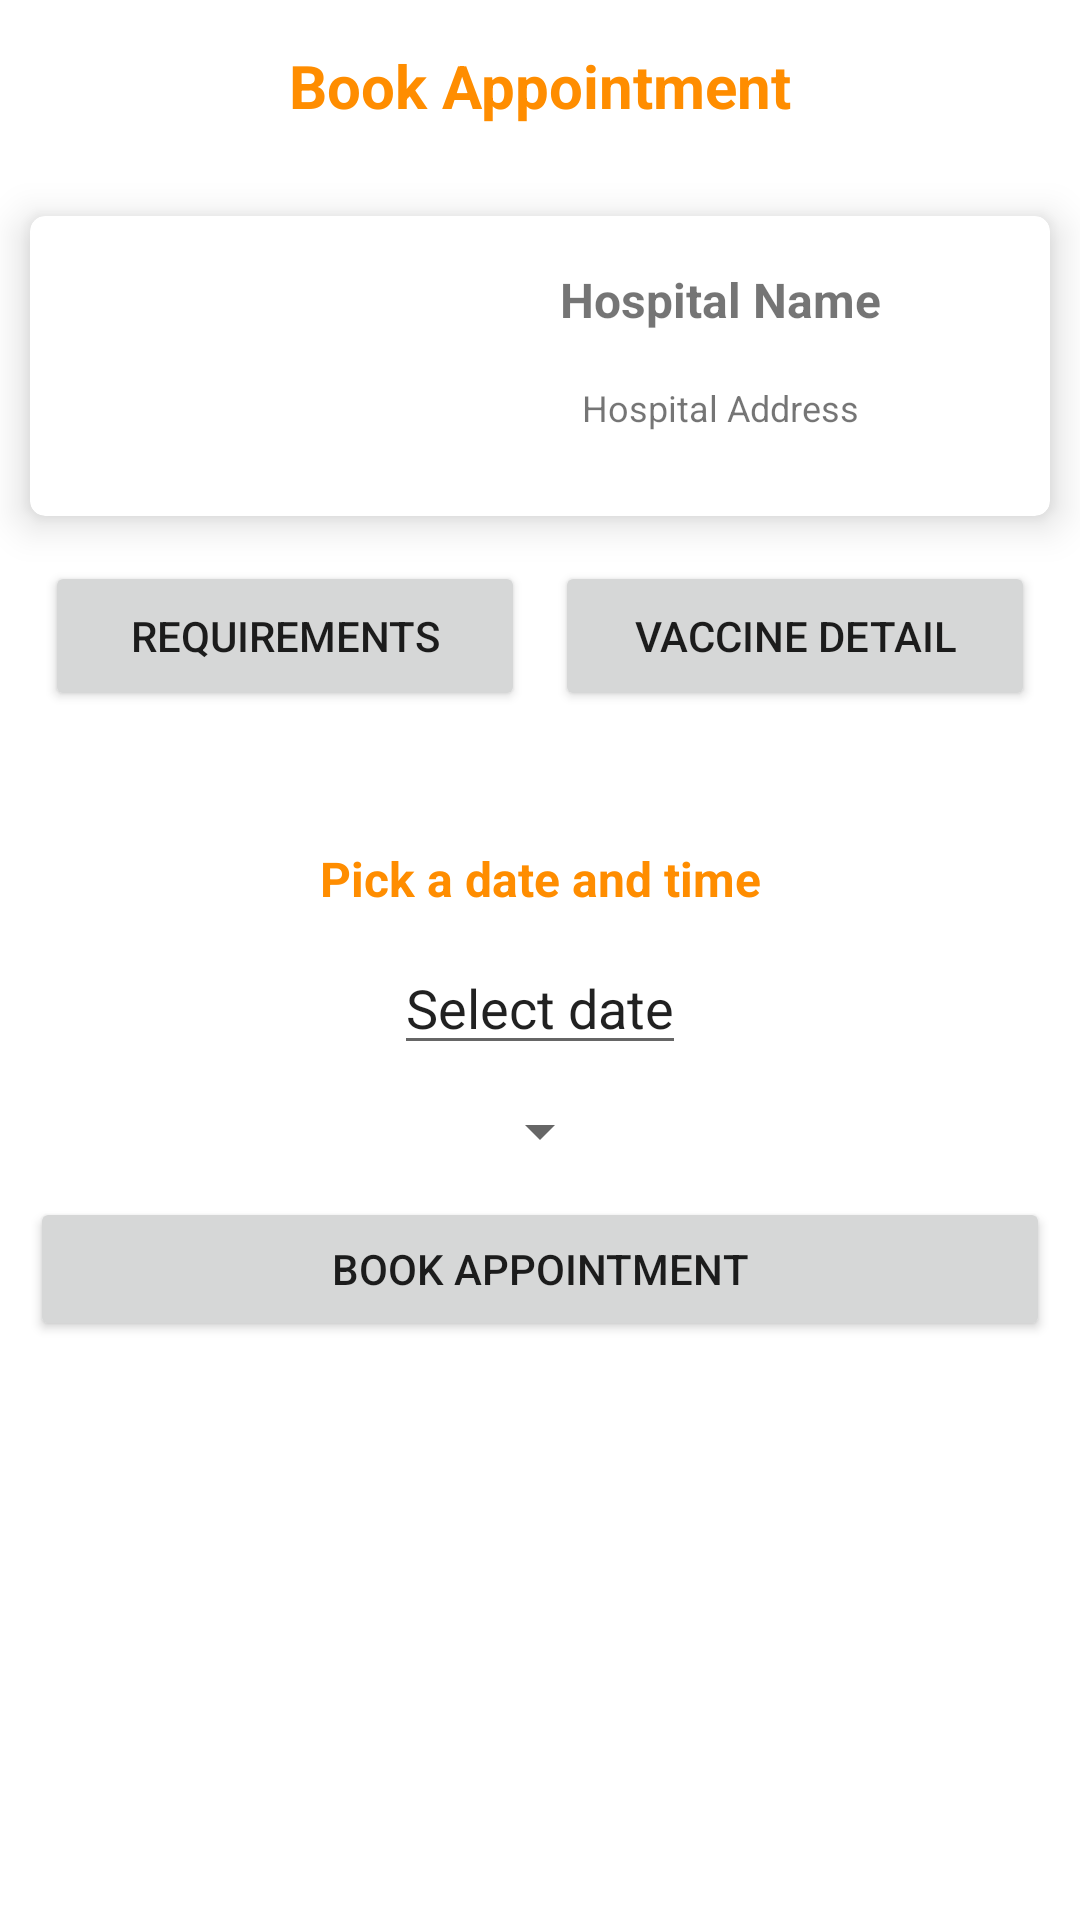

This screen was rendered from an Android layout file. Write that file and the resources it references.
<!-- AndroidManifest.xml: application theme Theme.CovidControlX -->
<!-- res/layout/fragment_appointment.xml -->
<?xml version="1.0" encoding="utf-8"?>
<ScrollView
    xmlns:android="http://schemas.android.com/apk/res/android"
    xmlns:app="http://schemas.android.com/apk/res-auto"
    android:layout_width="match_parent"
    android:layout_height="match_parent"
    android:background="@color/white"
    >
    <LinearLayout
        android:layout_width="match_parent"
        android:layout_height="match_parent"
        android:orientation="vertical">

        <TextView
            android:layout_width="match_parent"
            android:layout_height="wrap_content"
            android:text="Book Appointment"
            android:textAlignment="center"
            android:textStyle="bold"
            android:textSize="20sp"
            android:textColor="@color/colorPrimary"
            android:layout_marginTop="15dp"
            android:layout_marginBottom="30dp"
            />
    <androidx.cardview.widget.CardView
        android:layout_width="match_parent"
        android:layout_height="100dp"
        app:cardCornerRadius="5dp"
        app:cardElevation="8dp"
        android:layout_marginHorizontal="10dp">

        <androidx.constraintlayout.widget.ConstraintLayout
            android:layout_width="match_parent"
            android:layout_height="match_parent">

            <ImageView
                android:id="@+id/img_appointment_hospital"
                android:layout_width="100dp"
                android:layout_height="80dp"
                android:layout_marginLeft="20dp"
                app:layout_constraintBottom_toBottomOf="parent"
                app:layout_constraintStart_toStartOf="parent"
                app:layout_constraintTop_toTopOf="parent" />

            <TextView
                android:id="@+id/txtHospitalName"
                android:layout_width="0dp"
                android:layout_height="wrap_content"
                android:gravity="center"
                android:text="Hospital Name"
                android:textSize="16sp"
                android:textStyle="bold"
                app:layout_constraintBottom_toTopOf="@+id/txtHospitalAddress"
                app:layout_constraintEnd_toEndOf="parent"
                app:layout_constraintStart_toEndOf="@+id/img_appointment_hospital"
                app:layout_constraintTop_toTopOf="parent"
                />

            <TextView
                android:id="@+id/txtHospitalAddress"
                android:layout_width="0dp"
                android:layout_height="wrap_content"
                android:layout_marginBottom="28dp"
                android:gravity="center"
                android:text="Hospital Address"
                android:textSize="12sp"
                app:layout_constraintBottom_toBottomOf="parent"
                app:layout_constraintEnd_toEndOf="parent"
                app:layout_constraintHorizontal_bias="0.486"
                app:layout_constraintStart_toEndOf="@+id/img_appointment_hospital" />

        </androidx.constraintlayout.widget.ConstraintLayout>

    </androidx.cardview.widget.CardView>

    <LinearLayout
        android:layout_width="match_parent"
        android:layout_height="wrap_content"
        android:orientation="horizontal"
        android:padding="15dp"
        >

        <Button
            android:id="@+id/btnRequirements"
            android:layout_width="0dp"
            android:layout_height="50dp"
            android:text="Requirements"
            android:layout_weight="1" />

        <Button
            android:id="@+id/appointment_btnVaccineDetail"
            android:layout_width="0dp"
            android:layout_height="50dp"
            android:layout_marginLeft="10dp"
            android:layout_weight="1"
            android:text="Vaccine Detail" />
    </LinearLayout>

    <TextView
        android:layout_width="match_parent"
        android:layout_height="wrap_content"
        android:text="Pick a date and time"
        android:textStyle="bold"
        android:textSize="16dp"
        android:textColor="@color/colorPrimary"
        android:textAlignment="center"
        android:layout_marginTop="30dp"
        android:layout_marginBottom="10dp"
        />

    <EditText
        android:id="@+id/txtDatePicker"
        android:layout_width="wrap_content"
        android:layout_height="wrap_content"
        android:inputType="none"
        android:editable="false"
        android:text="Select date"
        android:layout_gravity="center"
        android:layout_marginBottom="10dp"
        />











    <Spinner
        android:id="@+id/spinTime"
        android:layout_width="wrap_content"
        android:layout_height="wrap_content"
        android:spinnerMode="dialog"
        android:textAlignment="center"
        android:layout_gravity="center"
        android:layout_marginBottom="10dp"
        />

    <Button
        android:id="@+id/btnBookAppointment"
        android:layout_width="match_parent"
        android:layout_height="wrap_content"
        android:text="Book Appointment"
        android:layout_marginHorizontal="10dp"
        />
    </LinearLayout>
</ScrollView>
<!-- resources referenced by this layout -->
<resources>
  <color name="colorPrimary">@color/orange_500</color>
  <color name="white">#fff</color>
  <style name="Theme.CovidControlX" parent="Theme.MaterialComponents.DayNight.DarkActionBar">
          <item name="colorPrimary">@color/orange_500</item>
          <item name="colorPrimaryVariant">@color/orange_700</item>
          <item name="colorOnPrimary">@color/white</item>
  
          <item name="colorSecondary">@color/pink_200</item>
          <item name="colorSecondaryVariant">@color/pink_700</item>
          <item name="colorOnSecondary">@color/black</item>
      </style>
  <color name="orange_500">#ff8d00</color>
  <color name="orange_700">#f47100</color>
  <color name="pink_200">#f186c0</color>
  <color name="pink_700">#c7006e</color>
  <color name="black">#000</color>
</resources>
